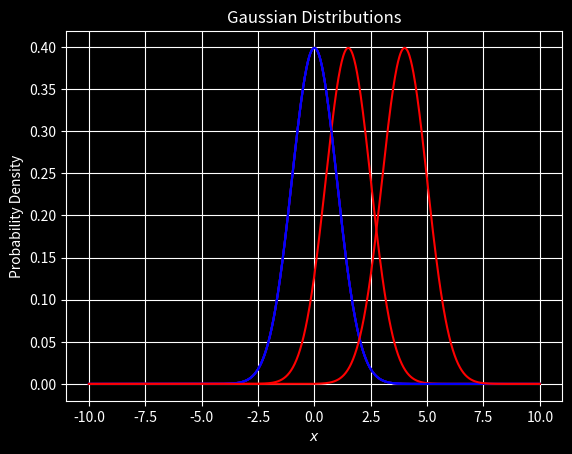

Write the Python code that produced this figure.
import numpy as np
import matplotlib.pyplot as plt
from scipy.stats import norm


'''Part (a)'''
def entropy(p):
    if p == 0 or p == 1:
        return 0  # Entropy is 0 for edge cases outcomes
    else:
        return - (p * np.log2(p) + (1 - p) * np.log2(1 - p))

probabilities = np.linspace(0.001, 0.999, 1000)

entropies = [entropy(p) for p in probabilities]

plt.style.use('dark_background')
plt.plot(probabilities, entropies, label='Entropy', color='red')
plt.plot(0.5*np.ones((len(entropies,))), entropies)
plt.title('Entropy of a Biased Coin')
plt.xlabel('Probability of Heads (p)')
plt.ylabel('Entropy')
plt.grid(True)
plt.show()
plt.clf()
plt.cla()


'''Part (b)'''
def gaussian(x, mean, variance):
    return norm.pdf(x, mean, np.sqrt(variance))

def kl_divergence(p, q, x):
    return np.sum(p * np.log(p / q))

def cross_entropy(p, q, x):
    return -np.sum(p * np.log(q))

x = np.linspace(-10, 10, 1000)

scenarios = [
    {'mean_p': 0, 'variance_p': 1, 'mean_q': 0, 'variance_q': 1},  
    {'mean_p': 0, 'variance_p': 1, 'mean_q': 1.5, 'variance_q': 1},  
    {'mean_p': 0, 'variance_p': 1, 'mean_q': 4, 'variance_q': 1}   
]

for scenario in scenarios:
    p = gaussian(x, scenario['mean_p'], scenario['variance_p'])
    q = gaussian(x, scenario['mean_q'], scenario['variance_q'])
    
    plt.plot(x, p, color='blue')
    plt.plot(x, q, color='red')
    plt.title('Gaussian Distributions')
    plt.xlabel(r'$x$')
    plt.ylabel('Probability Density')
    plt.grid(True)
    plt.show()

    kl_div = kl_divergence(p, q, x)
    cross_ent = cross_entropy(p, q, x)

    print(f"KL Divergence: {kl_div}")
    print(f"Cross-Entropy: {cross_ent}")
    print()
